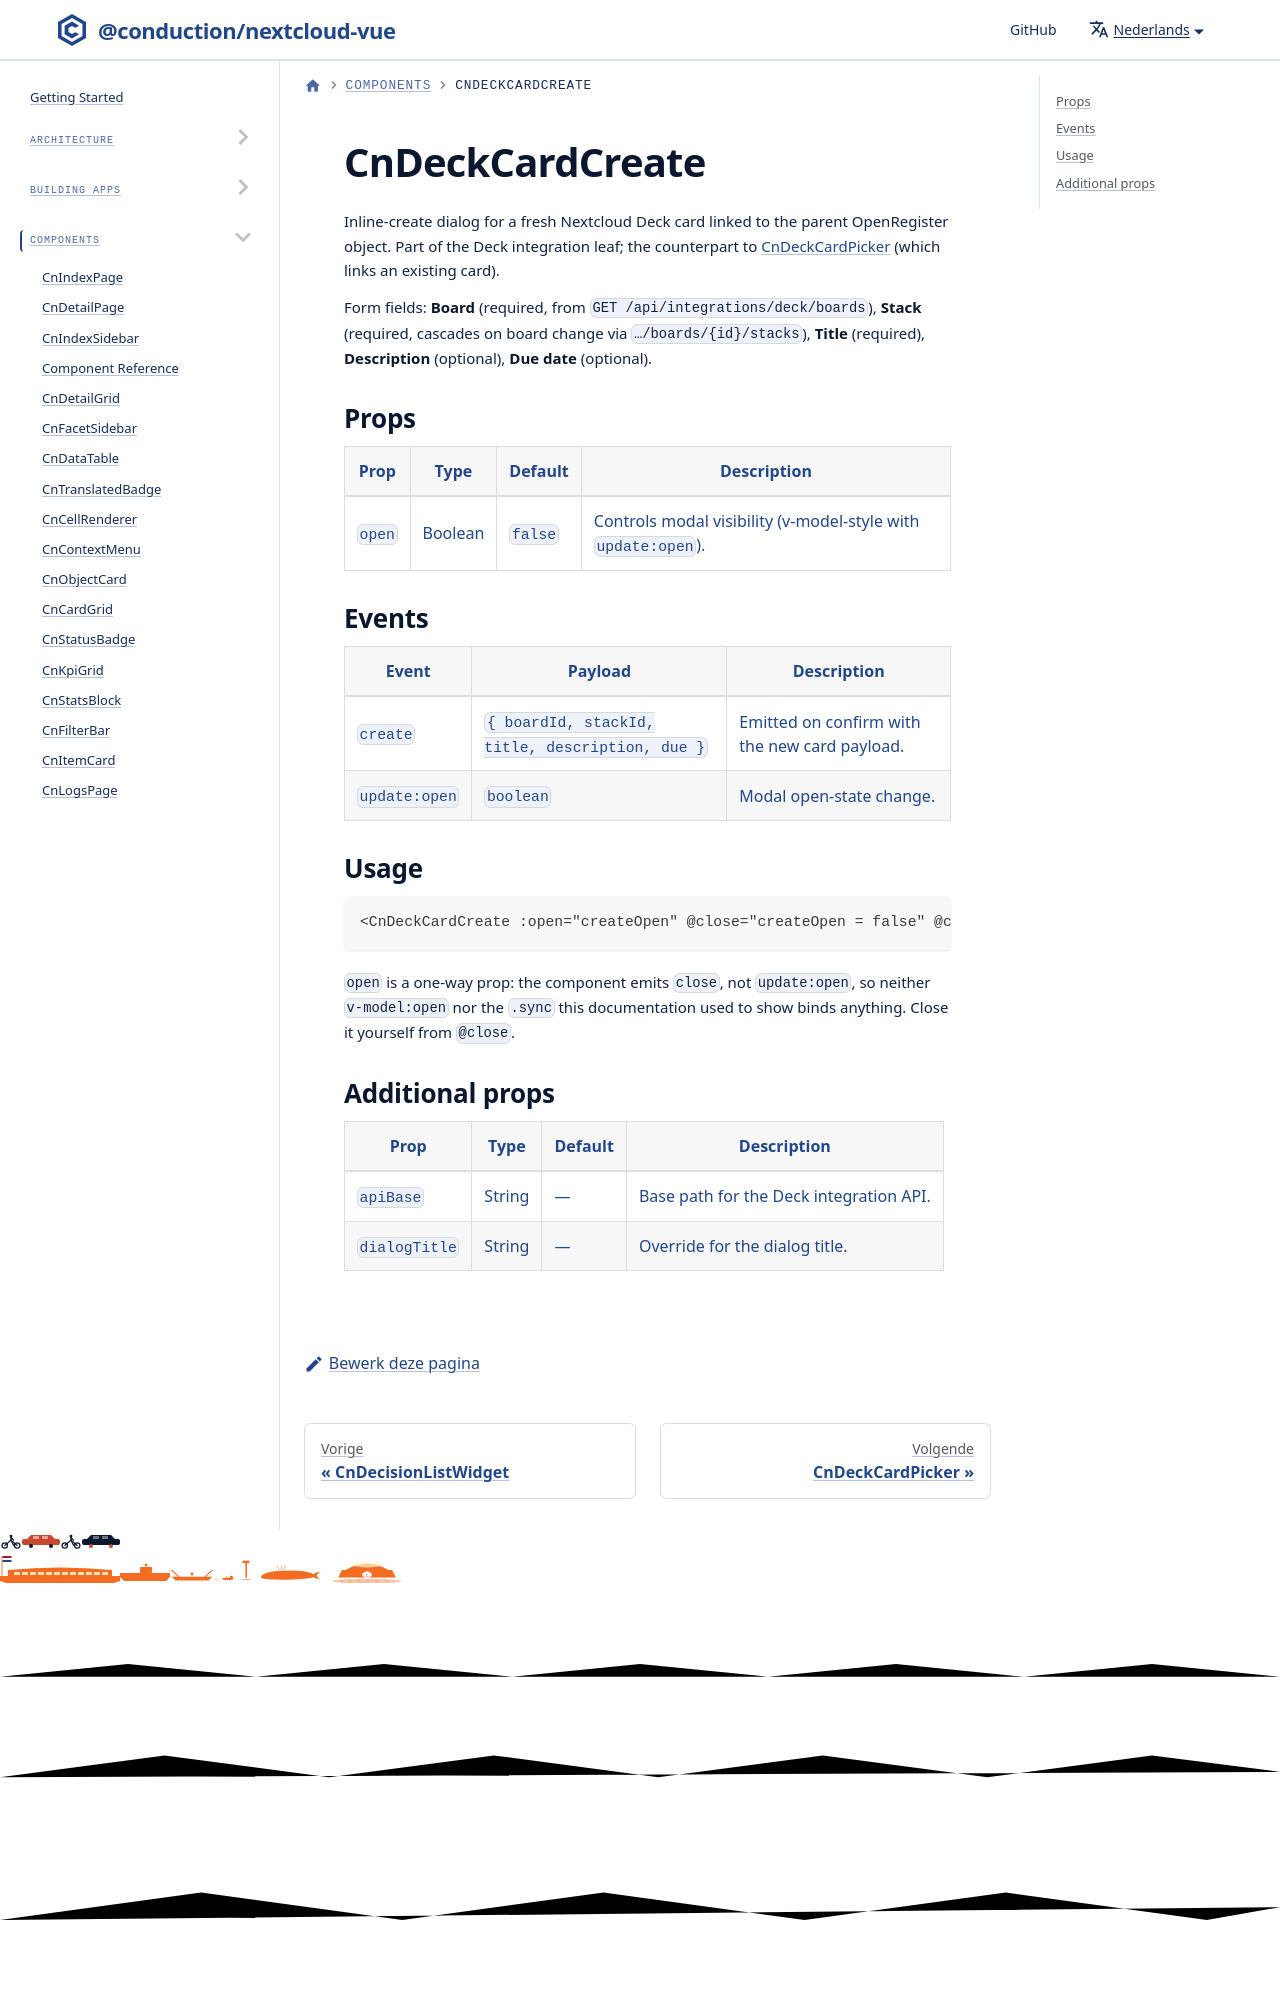

repository: ConductionNL/nextcloud-vue · page: nl/docs/components/cn-deck-card-create/index.html · generator: docusaurus

# CnDeckCardCreate

Inline-create dialog for a fresh Nextcloud Deck card linked to the parent OpenRegister object. Part of the Deck integration leaf; the counterpart to [CnDeckCardPicker](./cn-deck-card-picker.md) (which links an existing card).
